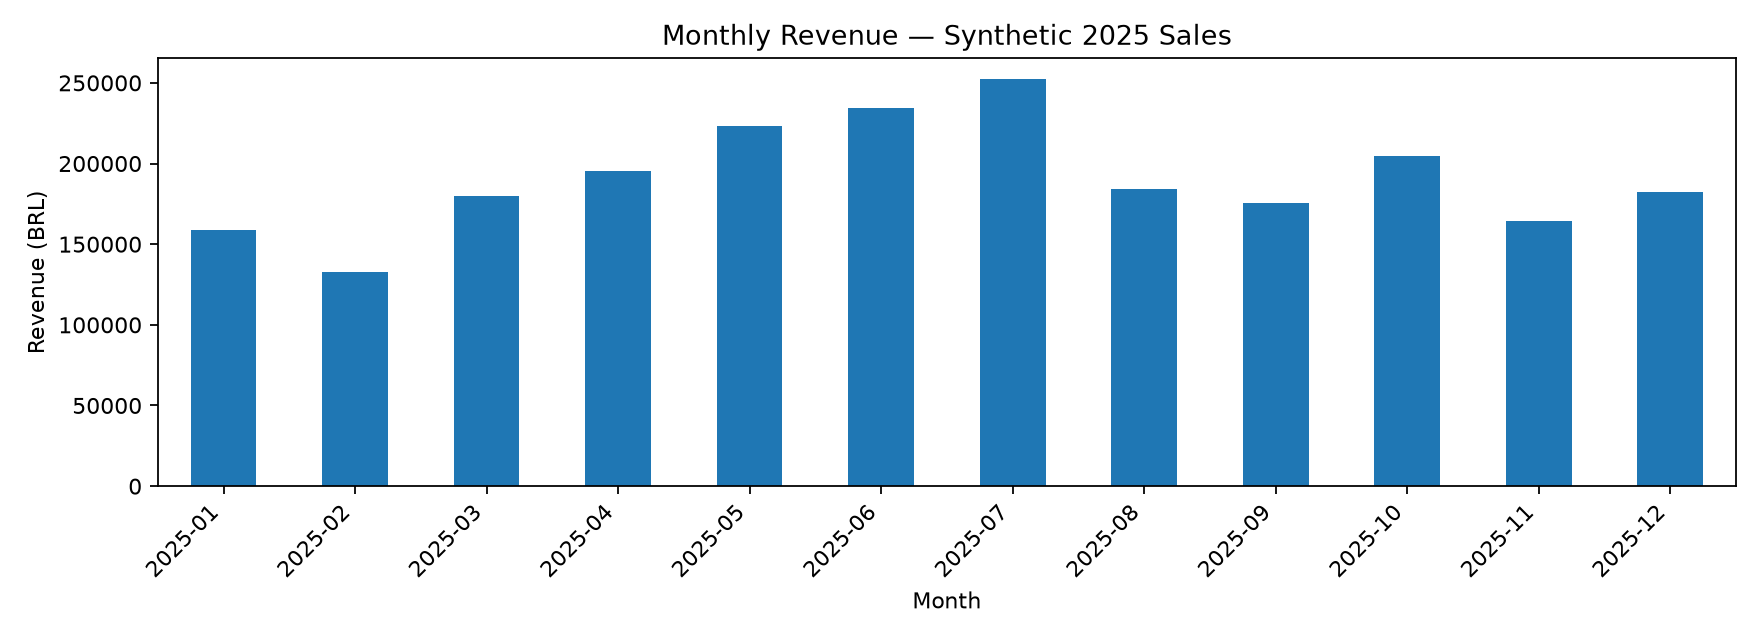

Source data for this figure (header and first rows):
month, revenue, orders
2025-01, 158564, 83
2025-02, 132963, 78
2025-03, 179903, 99
2025-04, 195358, 75
2025-05, 223524, 85
2025-06, 234562, 94
2025-07, 252695, 103
2025-08, 184379, 104
2025-09, 175830, 85
2025-10, 204469, 96
2025-11, 164112, 91
2025-12, 182605, 93
